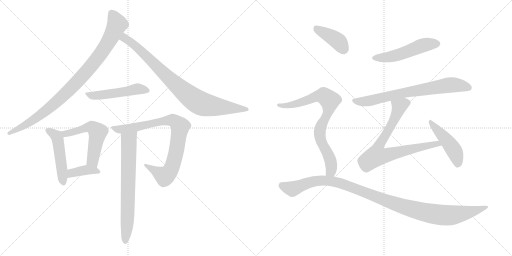
t = 0.00 s
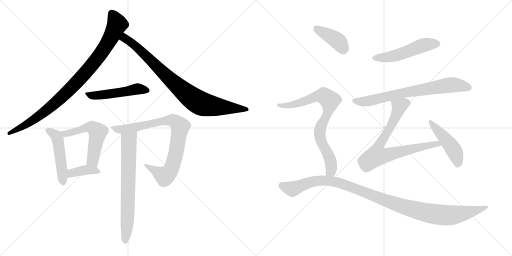
t = 2.38 s
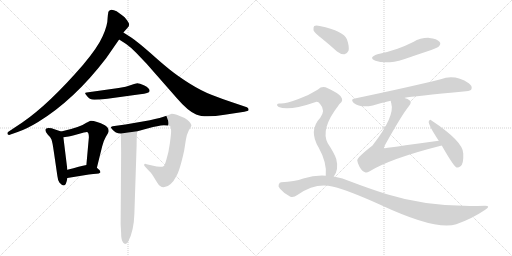
t = 4.75 s
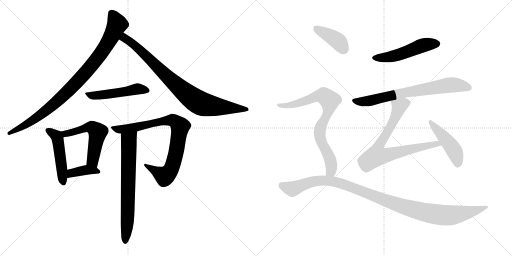
t = 7.12 s
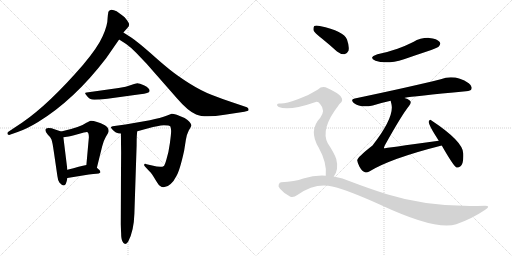
t = 9.50 s
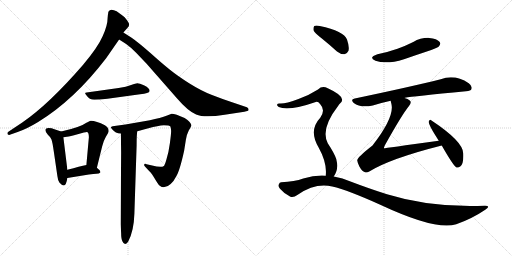
t = 11.87 s

The animated SVG that drew these frames (rendered in a browser with its animation timeline set to each time). Animation: 15 CSS @keyframes rules; one cycle of 11.87 s.

<svg version="1.1" viewBox="0 0 2048 1024" xmlns="http://www.w3.org/2000/svg">
  <g stroke="lightgray" stroke-dasharray="1,1" stroke-width="1" transform="scale(4, 4)">
    <line x1="0" y1="0" x2="256" y2="256"></line>
    <line x1="256" y1="0" x2="0" y2="256"></line>
    <line x1="128" y1="0" x2="128" y2="256"></line>
    <line x1="0" y1="128" x2="256" y2="128"></line>
    <line x1="256" y1="0" x2="512" y2="256"></line>
    <line x1="512" y1="0" x2="256" y2="256"></line>
    <line x1="384" y1="0" x2="384" y2="256"></line>
    <line x1="256" y1="128" x2="512" y2="128"></line>
  </g>
<g transform="scale(1, -1) translate(0, -850)">
   <style type="text/css">
    @keyframes keyframes0 {
      from {
       stroke: black;
       stroke-dashoffset: 930;
       stroke-width: 128;
       }
       75% {
       animation-timing-function: step-end;
       stroke: black;
       stroke-dashoffset: 0;
       stroke-width: 128;
       }
       to {
       stroke: black;
       stroke-width: 1024;
       }
       }
       #make-me-a-hanzi-animation-0 {
         animation: keyframes0 1.006836s both;
         animation-delay: 0.000000s;
         animation-timing-function: linear;
       }
    @keyframes keyframes1 {
      from {
       stroke: black;
       stroke-dashoffset: 858;
       stroke-width: 128;
       }
       74% {
       animation-timing-function: step-end;
       stroke: black;
       stroke-dashoffset: 0;
       stroke-width: 128;
       }
       to {
       stroke: black;
       stroke-width: 1024;
       }
       }
       #make-me-a-hanzi-animation-1 {
         animation: keyframes1 0.948242s both;
         animation-delay: 1.006836s;
         animation-timing-function: linear;
       }
    @keyframes keyframes2 {
      from {
       stroke: black;
       stroke-dashoffset: 504;
       stroke-width: 128;
       }
       62% {
       animation-timing-function: step-end;
       stroke: black;
       stroke-dashoffset: 0;
       stroke-width: 128;
       }
       to {
       stroke: black;
       stroke-width: 1024;
       }
       }
       #make-me-a-hanzi-animation-2 {
         animation: keyframes2 0.660156s both;
         animation-delay: 1.955078s;
         animation-timing-function: linear;
       }
    @keyframes keyframes3 {
      from {
       stroke: black;
       stroke-dashoffset: 488;
       stroke-width: 128;
       }
       61% {
       animation-timing-function: step-end;
       stroke: black;
       stroke-dashoffset: 0;
       stroke-width: 128;
       }
       to {
       stroke: black;
       stroke-width: 1024;
       }
       }
       #make-me-a-hanzi-animation-3 {
         animation: keyframes3 0.647135s both;
         animation-delay: 2.615234s;
         animation-timing-function: linear;
       }
    @keyframes keyframes4 {
      from {
       stroke: black;
       stroke-dashoffset: 540;
       stroke-width: 128;
       }
       64% {
       animation-timing-function: step-end;
       stroke: black;
       stroke-dashoffset: 0;
       stroke-width: 128;
       }
       to {
       stroke: black;
       stroke-width: 1024;
       }
       }
       #make-me-a-hanzi-animation-4 {
         animation: keyframes4 0.689453s both;
         animation-delay: 3.262369s;
         animation-timing-function: linear;
       }
    @keyframes keyframes5 {
      from {
       stroke: black;
       stroke-dashoffset: 384;
       stroke-width: 128;
       }
       56% {
       animation-timing-function: step-end;
       stroke: black;
       stroke-dashoffset: 0;
       stroke-width: 128;
       }
       to {
       stroke: black;
       stroke-width: 1024;
       }
       }
       #make-me-a-hanzi-animation-5 {
         animation: keyframes5 0.562500s both;
         animation-delay: 3.951822s;
         animation-timing-function: linear;
       }
    @keyframes keyframes6 {
      from {
       stroke: black;
       stroke-dashoffset: 838;
       stroke-width: 128;
       }
       73% {
       animation-timing-function: step-end;
       stroke: black;
       stroke-dashoffset: 0;
       stroke-width: 128;
       }
       to {
       stroke: black;
       stroke-width: 1024;
       }
       }
       #make-me-a-hanzi-animation-6 {
         animation: keyframes6 0.931966s both;
         animation-delay: 4.514322s;
         animation-timing-function: linear;
       }
    @keyframes keyframes7 {
      from {
       stroke: black;
       stroke-dashoffset: 703;
       stroke-width: 128;
       }
       70% {
       animation-timing-function: step-end;
       stroke: black;
       stroke-dashoffset: 0;
       stroke-width: 128;
       }
       to {
       stroke: black;
       stroke-width: 1024;
       }
       }
       #make-me-a-hanzi-animation-7 {
         animation: keyframes7 0.822103s both;
         animation-delay: 5.446288s;
         animation-timing-function: linear;
       }
    @keyframes keyframes8 {
      from {
       stroke: black;
       stroke-dashoffset: 511;
       stroke-width: 128;
       }
       62% {
       animation-timing-function: step-end;
       stroke: black;
       stroke-dashoffset: 0;
       stroke-width: 128;
       }
       to {
       stroke: black;
       stroke-width: 1024;
       }
       }
       #make-me-a-hanzi-animation-8 {
         animation: keyframes8 0.665853s both;
         animation-delay: 6.268391s;
         animation-timing-function: linear;
       }
    @keyframes keyframes9 {
      from {
       stroke: black;
       stroke-dashoffset: 722;
       stroke-width: 128;
       }
       70% {
       animation-timing-function: step-end;
       stroke: black;
       stroke-dashoffset: 0;
       stroke-width: 128;
       }
       to {
       stroke: black;
       stroke-width: 1024;
       }
       }
       #make-me-a-hanzi-animation-9 {
         animation: keyframes9 0.837565s both;
         animation-delay: 6.934244s;
         animation-timing-function: linear;
       }
    @keyframes keyframes10 {
      from {
       stroke: black;
       stroke-dashoffset: 745;
       stroke-width: 128;
       }
       71% {
       animation-timing-function: step-end;
       stroke: black;
       stroke-dashoffset: 0;
       stroke-width: 128;
       }
       to {
       stroke: black;
       stroke-width: 1024;
       }
       }
       #make-me-a-hanzi-animation-10 {
         animation: keyframes10 0.856283s both;
         animation-delay: 7.771809s;
         animation-timing-function: linear;
       }
    @keyframes keyframes11 {
      from {
       stroke: black;
       stroke-dashoffset: 464;
       stroke-width: 128;
       }
       60% {
       animation-timing-function: step-end;
       stroke: black;
       stroke-dashoffset: 0;
       stroke-width: 128;
       }
       to {
       stroke: black;
       stroke-width: 1024;
       }
       }
       #make-me-a-hanzi-animation-11 {
         animation: keyframes11 0.627604s both;
         animation-delay: 8.628092s;
         animation-timing-function: linear;
       }
    @keyframes keyframes12 {
      from {
       stroke: black;
       stroke-dashoffset: 400;
       stroke-width: 128;
       }
       57% {
       animation-timing-function: step-end;
       stroke: black;
       stroke-dashoffset: 0;
       stroke-width: 128;
       }
       to {
       stroke: black;
       stroke-width: 1024;
       }
       }
       #make-me-a-hanzi-animation-12 {
         animation: keyframes12 0.575521s both;
         animation-delay: 9.255696s;
         animation-timing-function: linear;
       }
    @keyframes keyframes13 {
      from {
       stroke: black;
       stroke-dashoffset: 792;
       stroke-width: 128;
       }
       72% {
       animation-timing-function: step-end;
       stroke: black;
       stroke-dashoffset: 0;
       stroke-width: 128;
       }
       to {
       stroke: black;
       stroke-width: 1024;
       }
       }
       #make-me-a-hanzi-animation-13 {
         animation: keyframes13 0.894531s both;
         animation-delay: 9.831217s;
         animation-timing-function: linear;
       }
    @keyframes keyframes14 {
      from {
       stroke: black;
       stroke-dashoffset: 1103;
       stroke-width: 128;
       }
       78% {
       animation-timing-function: step-end;
       stroke: black;
       stroke-dashoffset: 0;
       stroke-width: 128;
       }
       to {
       stroke: black;
       stroke-width: 1024;
       }
       }
       #make-me-a-hanzi-animation-14 {
         animation: keyframes14 1.147624s both;
         animation-delay: 10.725748s;
         animation-timing-function: linear;
       }
</style>
<path d="M 432.5 796.5 Q 431.5 792.5 430.5 779.5 Q 430.5 748.5 410.5 705.5 Q 391.5 661.5 332.5 591.5 Q 196.5 434.5 90.5 361.5 L 33.5 323.5 Q 29.5 321.5 29.5 317.5 Q 29.5 310.5 36.5 310.5 L 70.5 322.5 Q 106.5 334.5 152.5 362.5 Q 297.5 451.5 424.5 617.5 L 476.5 692.5 L 493.5 720.5 L 514.5 744.5 Q 515.5 746.5 516.5 752.5 Q 517.5 758.5 498.5 781.5 Q 487.5 790.5 466.5 805.5 Q 455.5 811.5 445.5 811.5 Q 432.5 809.5 432.5 796.5 Z" fill="lightgray"></path> 
<path d="M 476.5 692.5 L 504.5 674.5 Q 524.5 660.5 544.5 639.5 L 586.5 595.5 L 708.5 456.5 Q 751.5 406.5 784.5 392.5 Q 818.5 377.5 898.5 391.5 L 977.5 403.5 Q 993.5 406.5 994.5 410.5 Q 994.5 419.5 987.5 421.5 L 922.5 443.5 Q 886.5 455.5 845.5 471.5 Q 804.5 487.5 756.5 517.5 Q 709.5 547.5 678.5 572.5 Q 648.5 596.5 600.5 639.5 Q 552.5 681.5 526.5 699.5 L 493.5 720.5 C 468.5 736.5 451.5 708.5 476.5 692.5 Z" fill="lightgray"></path> 
<path d="M 474.5 498.5 L 346.5 480.5 Q 340.5 479.5 340.5 477.5 Q 340.5 475.5 345.5 469.5 Q 357.5 451.5 377.5 451.5 Q 398.5 451.5 429.5 455.5 L 560.5 473.5 Q 596.5 476.5 598.5 486.5 Q 598.5 498.5 577.5 508.5 Q 556.5 517.5 549.5 517.5 Q 543.5 517.5 524.5 510.5 Q 505.5 503.5 474.5 498.5 Z" fill="lightgray"></path> 
<path d="M 244.5 324.5 L 217.5 333.5 Q 207.5 338.5 194.5 338.5 Q 181.5 338.5 181.5 330.5 Q 181.5 321.5 191.5 311.5 Q 202.5 301.5 205.5 293.5 Q 209.5 284.5 215.5 242.5 L 229.5 146.5 Q 231.5 128.5 237.5 120.5 Q 247.5 108.5 255.5 108.5 Q 264.5 108.5 269.5 138.5 L 269.5 171.5 L 253.5 301.5 C 250.5 322.5 250.5 322.5 244.5 324.5 Z" fill="lightgray"></path> 
<path d="M 387.5 179.5 L 408.5 264.5 Q 413.5 286.5 423.5 303.5 Q 434.5 320.5 434.5 325.5 Q 435.5 340.5 419.5 349.5 Q 385.5 367.5 362.5 367.5 Q 360.5 367.5 345.5 359.5 Q 321.5 341.5 244.5 324.5 C 215.5 317.5 223.5 297.5 253.5 301.5 L 267.5 303.5 Q 279.5 304.5 310.5 313.5 Q 342.5 322.5 346.5 322.5 Q 355.5 322.5 355.5 301.5 L 345.5 190.5 C 342.5 160.5 380.5 150.5 387.5 179.5 Z" fill="lightgray"></path> 
<path d="M 269.5 138.5 L 355.5 152.5 Q 375.5 155.5 385.5 155.5 Q 396.5 155.5 401.5 160.5 Q 401.5 165.5 398.5 169.5 L 387.5 179.5 C 369.5 195.5 369.5 195.5 345.5 190.5 Q 321.5 185.5 269.5 171.5 C 240.5 163.5 239.5 133.5 269.5 138.5 Z" fill="lightgray"></path> 
<path d="M 549.5 325.5 L 593.5 337.5 Q 632.5 348.5 655.5 349.5 Q 678.5 349.5 681.5 344.5 Q 684.5 338.5 684.5 326.5 Q 684.5 314.5 679.5 277.5 Q 674.5 240.5 666.5 215.5 Q 659.5 190.5 655.5 186.5 Q 644.5 178.5 608.5 188.5 L 586.5 193.5 Q 576.5 198.5 576.5 189.5 Q 576.5 187.5 583.5 180.5 L 598.5 164.5 Q 602.5 161.5 612.5 146.5 L 628.5 120.5 Q 639.5 101.5 654.5 101.5 Q 669.5 101.5 682.5 114.5 Q 696.5 127.5 704.5 144.5 Q 718.5 165.5 736.5 247.5 L 743.5 291.5 Q 746.5 312.5 755.5 329.5 Q 765.5 345.5 765.5 348.5 Q 765.5 351.5 763.5 354.5 Q 763.5 356.5 757.5 363.5 Q 752.5 369.5 738.5 378.5 Q 701.5 395.5 686.5 395.5 L 668.5 388.5 Q 642.5 378.5 599.5 369.5 L 501.5 352.5 L 450.5 345.5 Q 444.5 343.5 443.5 341.5 Q 443.5 339.5 448.5 333.5 Q 461.5 316.5 483.5 316.5 L 549.5 325.5 Z" fill="lightgray"></path> 
<path d="M 483.5 316.5 L 484.5 240.5 L 482.5 -46.5 L 484.5 -81.5 Q 484.5 -104.5 489.5 -114.5 Q 498.5 -135.5 512.5 -116.5 Q 535.5 -73.5 537.5 -4.5 L 546.5 269.5 Q 546.5 316.5 549.5 325.5 C 553.5 355.5 483.5 346.5 483.5 316.5 Z" fill="lightgray"></path> 
<path d="M 1510.0 633.5 Q 1471.0 620.5 1502.0 607.5 Q 1545.0 591.5 1616.0 613.5 Q 1668.0 631.5 1725.0 650.5 Q 1753.0 660.5 1756.0 665.5 Q 1765.0 675.5 1758.0 683.5 Q 1748.0 695.5 1717.0 698.5 Q 1683.0 699.5 1653.0 682.5 Q 1623.0 667.5 1590.0 655.5 Q 1553.0 642.5 1510.0 633.5 Z" fill="lightgray"></path> 
<path d="M 1618.0 458.5 Q 1618.0 459.5 1620.0 459.5 Q 1650.0 465.5 1864.0 485.5 Q 1883.0 486.5 1886.0 494.5 Q 1890.0 506.5 1875.0 517.5 Q 1820.0 553.5 1763.0 533.5 Q 1643.0 503.5 1419.0 456.5 Q 1400.0 453.5 1415.0 438.5 Q 1442.0 417.5 1491.0 428.5 Q 1522.0 438.5 1563.0 447.5 L 1618.0 458.5 Z" fill="lightgray"></path> 
<path d="M 1755.0 287.5 Q 1538.0 257.5 1536.0 257.5 Q 1535.0 260.5 1539.0 268.5 Q 1608.0 392.5 1636.0 426.5 Q 1648.0 441.5 1639.0 448.5 Q 1632.0 455.5 1618.0 458.5 C 1590.0 469.5 1557.0 476.5 1563.0 447.5 Q 1563.0 443.5 1565.0 437.5 Q 1581.0 385.5 1490.0 268.5 Q 1427.0 219.5 1429.0 208.5 Q 1430.0 198.5 1438.0 183.5 Q 1448.0 165.5 1460.0 161.5 Q 1467.0 158.5 1477.0 164.5 Q 1561.0 216.5 1767.0 268.5 C 1796.0 275.5 1785.0 291.5 1755.0 287.5 Z" fill="lightgray"></path> 
<path d="M 1767.0 268.5 Q 1813.0 187.5 1826.0 180.5 Q 1833.0 177.5 1842.0 185.5 Q 1855.0 195.5 1853.0 236.5 Q 1853.0 284.5 1726.0 368.5 Q 1719.0 375.5 1715.0 364.5 Q 1712.0 352.5 1755.0 287.5 L 1767.0 268.5 Z" fill="lightgray"></path> 
<path d="M 1285.0 698.5 Q 1316.0 673.5 1348.0 644.5 Q 1363.0 632.5 1378.0 633.5 Q 1388.0 634.5 1394.0 647.5 Q 1398.0 663.5 1388.0 692.5 Q 1376.0 725.5 1279.0 746.5 Q 1263.0 749.5 1257.0 746.5 Q 1253.0 742.5 1254.0 729.5 Q 1258.0 719.5 1285.0 698.5 Z" fill="lightgray"></path> 
<path d="M 1335.0 144.5 Q 1356.0 171.5 1345.0 214.5 Q 1338.0 236.5 1311.0 277.5 Q 1281.0 334.5 1353.0 427.5 Q 1356.0 433.5 1360.0 436.5 Q 1391.0 461.5 1311.0 497.5 Q 1289.0 509.5 1272.0 492.5 Q 1238.0 470.5 1194.0 454.5 Q 1136.0 432.5 1117.0 436.5 Q 1110.0 436.5 1108.0 431.5 Q 1107.0 427.5 1115.0 422.5 Q 1154.0 404.5 1263.0 442.5 Q 1272.0 445.5 1281.0 433.5 Q 1303.0 409.5 1281.0 379.5 Q 1233.0 328.5 1275.0 259.5 Q 1309.0 198.5 1303.0 147.5 C 1302.0 117.5 1320.0 118.5 1335.0 144.5 Z" fill="lightgray"></path> 
<path d="M 1303.0 147.5 Q 1260.0 150.5 1213.0 136.5 Q 1179.0 123.5 1125.0 121.5 Q 1118.0 121.5 1115.0 112.5 Q 1111.0 105.5 1120.0 95.5 Q 1136.0 76.5 1160.0 64.5 Q 1172.0 57.5 1191.0 71.5 Q 1261.0 120.5 1329.0 104.5 Q 1393.0 89.5 1521.0 31.5 Q 1746.0 -73.5 1825.0 -46.5 Q 1888.0 -24.5 1941.0 11.5 Q 1965.0 27.5 1940.0 27.5 Q 1724.0 18.5 1548.0 73.5 Q 1481.0 94.5 1402.0 124.5 Q 1371.0 139.5 1335.0 144.5 L 1303.0 147.5 Z" fill="lightgray"></path> 
      <clipPath id="make-me-a-hanzi-clip-0">
      <path d="M 432.5 796.5 Q 431.5 792.5 430.5 779.5 Q 430.5 748.5 410.5 705.5 Q 391.5 661.5 332.5 591.5 Q 196.5 434.5 90.5 361.5 L 33.5 323.5 Q 29.5 321.5 29.5 317.5 Q 29.5 310.5 36.5 310.5 L 70.5 322.5 Q 106.5 334.5 152.5 362.5 Q 297.5 451.5 424.5 617.5 L 476.5 692.5 L 493.5 720.5 L 514.5 744.5 Q 515.5 746.5 516.5 752.5 Q 517.5 758.5 498.5 781.5 Q 487.5 790.5 466.5 805.5 Q 455.5 811.5 445.5 811.5 Q 432.5 809.5 432.5 796.5 Z" fill="lightgray"></path>
      </clipPath>
      <path clip-path="url(#make-me-a-hanzi-clip-0)" d="M 446.5 797.5 L 468.5 752.5 L 429.5 676.5 L 355.5 575.5 L 280.5 494.5 L 193.5 415.5 L 109.5 354.5 L 36.5 317.5 " fill="none" id="make-me-a-hanzi-animation-0" stroke-dasharray="802 1604" stroke-linecap="round"></path>

      <clipPath id="make-me-a-hanzi-clip-1">
      <path d="M 476.5 692.5 L 504.5 674.5 Q 524.5 660.5 544.5 639.5 L 586.5 595.5 L 708.5 456.5 Q 751.5 406.5 784.5 392.5 Q 818.5 377.5 898.5 391.5 L 977.5 403.5 Q 993.5 406.5 994.5 410.5 Q 994.5 419.5 987.5 421.5 L 922.5 443.5 Q 886.5 455.5 845.5 471.5 Q 804.5 487.5 756.5 517.5 Q 709.5 547.5 678.5 572.5 Q 648.5 596.5 600.5 639.5 Q 552.5 681.5 526.5 699.5 L 493.5 720.5 C 468.5 736.5 451.5 708.5 476.5 692.5 Z" fill="lightgray"></path>
      </clipPath>
      <path clip-path="url(#make-me-a-hanzi-clip-1)" d="M 496.5 712.5 L 501.5 696.5 L 566.5 645.5 L 673.5 538.5 L 787.5 445.5 L 816.5 432.5 L 865.5 423.5 L 987.5 414.5 " fill="none" id="make-me-a-hanzi-animation-1" stroke-dasharray="730 1460" stroke-linecap="round"></path>

      <clipPath id="make-me-a-hanzi-clip-2">
      <path d="M 474.5 498.5 L 346.5 480.5 Q 340.5 479.5 340.5 477.5 Q 340.5 475.5 345.5 469.5 Q 357.5 451.5 377.5 451.5 Q 398.5 451.5 429.5 455.5 L 560.5 473.5 Q 596.5 476.5 598.5 486.5 Q 598.5 498.5 577.5 508.5 Q 556.5 517.5 549.5 517.5 Q 543.5 517.5 524.5 510.5 Q 505.5 503.5 474.5 498.5 Z" fill="lightgray"></path>
      </clipPath>
      <path clip-path="url(#make-me-a-hanzi-clip-2)" d="M 345.5 475.5 L 373.5 467.5 L 478.5 479.5 L 539.5 493.5 L 589.5 489.5 " fill="none" id="make-me-a-hanzi-animation-2" stroke-dasharray="376 752" stroke-linecap="round"></path>

      <clipPath id="make-me-a-hanzi-clip-3">
      <path d="M 244.5 324.5 L 217.5 333.5 Q 207.5 338.5 194.5 338.5 Q 181.5 338.5 181.5 330.5 Q 181.5 321.5 191.5 311.5 Q 202.5 301.5 205.5 293.5 Q 209.5 284.5 215.5 242.5 L 229.5 146.5 Q 231.5 128.5 237.5 120.5 Q 247.5 108.5 255.5 108.5 Q 264.5 108.5 269.5 138.5 L 269.5 171.5 L 253.5 301.5 C 250.5 322.5 250.5 322.5 244.5 324.5 Z" fill="lightgray"></path>
      </clipPath>
      <path clip-path="url(#make-me-a-hanzi-clip-3)" d="M 191.5 328.5 L 226.5 305.5 L 231.5 291.5 L 253.5 117.5 " fill="none" id="make-me-a-hanzi-animation-3" stroke-dasharray="360 720" stroke-linecap="round"></path>

      <clipPath id="make-me-a-hanzi-clip-4">
      <path d="M 387.5 179.5 L 408.5 264.5 Q 413.5 286.5 423.5 303.5 Q 434.5 320.5 434.5 325.5 Q 435.5 340.5 419.5 349.5 Q 385.5 367.5 362.5 367.5 Q 360.5 367.5 345.5 359.5 Q 321.5 341.5 244.5 324.5 C 215.5 317.5 223.5 297.5 253.5 301.5 L 267.5 303.5 Q 279.5 304.5 310.5 313.5 Q 342.5 322.5 346.5 322.5 Q 355.5 322.5 355.5 301.5 L 345.5 190.5 C 342.5 160.5 380.5 150.5 387.5 179.5 Z" fill="lightgray"></path>
      </clipPath>
      <path clip-path="url(#make-me-a-hanzi-clip-4)" d="M 256.5 322.5 L 270.5 316.5 L 351.5 341.5 L 367.5 340.5 L 384.5 329.5 L 390.5 321.5 L 370.5 212.5 L 382.5 188.5 " fill="none" id="make-me-a-hanzi-animation-4" stroke-dasharray="412 824" stroke-linecap="round"></path>

      <clipPath id="make-me-a-hanzi-clip-5">
      <path d="M 269.5 138.5 L 355.5 152.5 Q 375.5 155.5 385.5 155.5 Q 396.5 155.5 401.5 160.5 Q 401.5 165.5 398.5 169.5 L 387.5 179.5 C 369.5 195.5 369.5 195.5 345.5 190.5 Q 321.5 185.5 269.5 171.5 C 240.5 163.5 239.5 133.5 269.5 138.5 Z" fill="lightgray"></path>
      </clipPath>
      <path clip-path="url(#make-me-a-hanzi-clip-5)" d="M 275.5 144.5 L 287.5 158.5 L 344.5 170.5 L 395.5 163.5 " fill="none" id="make-me-a-hanzi-animation-5" stroke-dasharray="256 512" stroke-linecap="round"></path>

      <clipPath id="make-me-a-hanzi-clip-6">
      <path d="M 549.5 325.5 L 593.5 337.5 Q 632.5 348.5 655.5 349.5 Q 678.5 349.5 681.5 344.5 Q 684.5 338.5 684.5 326.5 Q 684.5 314.5 679.5 277.5 Q 674.5 240.5 666.5 215.5 Q 659.5 190.5 655.5 186.5 Q 644.5 178.5 608.5 188.5 L 586.5 193.5 Q 576.5 198.5 576.5 189.5 Q 576.5 187.5 583.5 180.5 L 598.5 164.5 Q 602.5 161.5 612.5 146.5 L 628.5 120.5 Q 639.5 101.5 654.5 101.5 Q 669.5 101.5 682.5 114.5 Q 696.5 127.5 704.5 144.5 Q 718.5 165.5 736.5 247.5 L 743.5 291.5 Q 746.5 312.5 755.5 329.5 Q 765.5 345.5 765.5 348.5 Q 765.5 351.5 763.5 354.5 Q 763.5 356.5 757.5 363.5 Q 752.5 369.5 738.5 378.5 Q 701.5 395.5 686.5 395.5 L 668.5 388.5 Q 642.5 378.5 599.5 369.5 L 501.5 352.5 L 450.5 345.5 Q 444.5 343.5 443.5 341.5 Q 443.5 339.5 448.5 333.5 Q 461.5 316.5 483.5 316.5 L 549.5 325.5 Z" fill="lightgray"></path>
      </clipPath>
      <path clip-path="url(#make-me-a-hanzi-clip-6)" d="M 449.5 339.5 L 487.5 333.5 L 681.5 369.5 L 704.5 362.5 L 716.5 350.5 L 720.5 338.5 L 705.5 242.5 L 678.5 163.5 L 656.5 146.5 L 583.5 187.5 " fill="none" id="make-me-a-hanzi-animation-6" stroke-dasharray="710 1420" stroke-linecap="round"></path>

      <clipPath id="make-me-a-hanzi-clip-7">
      <path d="M 483.5 316.5 L 484.5 240.5 L 482.5 -46.5 L 484.5 -81.5 Q 484.5 -104.5 489.5 -114.5 Q 498.5 -135.5 512.5 -116.5 Q 535.5 -73.5 537.5 -4.5 L 546.5 269.5 Q 546.5 316.5 549.5 325.5 C 553.5 355.5 483.5 346.5 483.5 316.5 Z" fill="lightgray"></path>
      </clipPath>
      <path clip-path="url(#make-me-a-hanzi-clip-7)" d="M 543.5 323.5 L 515.5 289.5 L 510.5 -11.5 L 501.5 -113.5 " fill="none" id="make-me-a-hanzi-animation-7" stroke-dasharray="575 1150" stroke-linecap="round"></path>

      <clipPath id="make-me-a-hanzi-clip-8">
      <path d="M 1510.0 633.5 Q 1471.0 620.5 1502.0 607.5 Q 1545.0 591.5 1616.0 613.5 Q 1668.0 631.5 1725.0 650.5 Q 1753.0 660.5 1756.0 665.5 Q 1765.0 675.5 1758.0 683.5 Q 1748.0 695.5 1717.0 698.5 Q 1683.0 699.5 1653.0 682.5 Q 1623.0 667.5 1590.0 655.5 Q 1553.0 642.5 1510.0 633.5 Z" fill="lightgray"></path>
      </clipPath>
      <path clip-path="url(#make-me-a-hanzi-clip-8)" d="M 1503.0 621.5 L 1545.0 620.5 L 1586.0 628.5 L 1701.0 671.5 L 1749.0 675.5 " fill="none" id="make-me-a-hanzi-animation-8" stroke-dasharray="383 766" stroke-linecap="round"></path>

      <clipPath id="make-me-a-hanzi-clip-9">
      <path d="M 1618.0 458.5 Q 1618.0 459.5 1620.0 459.5 Q 1650.0 465.5 1864.0 485.5 Q 1883.0 486.5 1886.0 494.5 Q 1890.0 506.5 1875.0 517.5 Q 1820.0 553.5 1763.0 533.5 Q 1643.0 503.5 1419.0 456.5 Q 1400.0 453.5 1415.0 438.5 Q 1442.0 417.5 1491.0 428.5 Q 1522.0 438.5 1563.0 447.5 L 1618.0 458.5 Z" fill="lightgray"></path>
      </clipPath>
      <path clip-path="url(#make-me-a-hanzi-clip-9)" d="M 1417.0 447.5 L 1478.0 446.5 L 1636.0 483.5 L 1789.0 509.5 L 1832.0 509.5 L 1875.0 499.5 " fill="none" id="make-me-a-hanzi-animation-9" stroke-dasharray="594 1188" stroke-linecap="round"></path>

      <clipPath id="make-me-a-hanzi-clip-10">
      <path d="M 1755.0 287.5 Q 1538.0 257.5 1536.0 257.5 Q 1535.0 260.5 1539.0 268.5 Q 1608.0 392.5 1636.0 426.5 Q 1648.0 441.5 1639.0 448.5 Q 1632.0 455.5 1618.0 458.5 C 1590.0 469.5 1557.0 476.5 1563.0 447.5 Q 1563.0 443.5 1565.0 437.5 Q 1581.0 385.5 1490.0 268.5 Q 1427.0 219.5 1429.0 208.5 Q 1430.0 198.5 1438.0 183.5 Q 1448.0 165.5 1460.0 161.5 Q 1467.0 158.5 1477.0 164.5 Q 1561.0 216.5 1767.0 268.5 C 1796.0 275.5 1785.0 291.5 1755.0 287.5 Z" fill="lightgray"></path>
      </clipPath>
      <path clip-path="url(#make-me-a-hanzi-clip-10)" d="M 1628.0 438.5 L 1597.0 423.5 L 1578.0 372.5 L 1517.0 268.5 L 1536.0 263.5 L 1543.0 228.5 L 1686.0 265.5 L 1734.0 271.5 L 1741.0 278.5 L 1756.0 268.5 " fill="none" id="make-me-a-hanzi-animation-10" stroke-dasharray="617 1234" stroke-linecap="round"></path>

      <clipPath id="make-me-a-hanzi-clip-11">
      <path d="M 1767.0 268.5 Q 1813.0 187.5 1826.0 180.5 Q 1833.0 177.5 1842.0 185.5 Q 1855.0 195.5 1853.0 236.5 Q 1853.0 284.5 1726.0 368.5 Q 1719.0 375.5 1715.0 364.5 Q 1712.0 352.5 1755.0 287.5 L 1767.0 268.5 Z" fill="lightgray"></path>
      </clipPath>
      <path clip-path="url(#make-me-a-hanzi-clip-11)" d="M 1722.0 362.5 L 1819.0 244.5 L 1830.0 190.5 " fill="none" id="make-me-a-hanzi-animation-11" stroke-dasharray="336 672" stroke-linecap="round"></path>

      <clipPath id="make-me-a-hanzi-clip-12">
      <path d="M 1285.0 698.5 Q 1316.0 673.5 1348.0 644.5 Q 1363.0 632.5 1378.0 633.5 Q 1388.0 634.5 1394.0 647.5 Q 1398.0 663.5 1388.0 692.5 Q 1376.0 725.5 1279.0 746.5 Q 1263.0 749.5 1257.0 746.5 Q 1253.0 742.5 1254.0 729.5 Q 1258.0 719.5 1285.0 698.5 Z" fill="lightgray"></path>
      </clipPath>
      <path clip-path="url(#make-me-a-hanzi-clip-12)" d="M 1262.0 740.5 L 1345.0 690.5 L 1374.0 653.5 " fill="none" id="make-me-a-hanzi-animation-12" stroke-dasharray="272 544" stroke-linecap="round"></path>

      <clipPath id="make-me-a-hanzi-clip-13">
      <path d="M 1335.0 144.5 Q 1356.0 171.5 1345.0 214.5 Q 1338.0 236.5 1311.0 277.5 Q 1281.0 334.5 1353.0 427.5 Q 1356.0 433.5 1360.0 436.5 Q 1391.0 461.5 1311.0 497.5 Q 1289.0 509.5 1272.0 492.5 Q 1238.0 470.5 1194.0 454.5 Q 1136.0 432.5 1117.0 436.5 Q 1110.0 436.5 1108.0 431.5 Q 1107.0 427.5 1115.0 422.5 Q 1154.0 404.5 1263.0 442.5 Q 1272.0 445.5 1281.0 433.5 Q 1303.0 409.5 1281.0 379.5 Q 1233.0 328.5 1275.0 259.5 Q 1309.0 198.5 1303.0 147.5 C 1302.0 117.5 1320.0 118.5 1335.0 144.5 Z" fill="lightgray"></path>
      </clipPath>
      <path clip-path="url(#make-me-a-hanzi-clip-13)" d="M 1115.0 429.5 L 1140.0 426.5 L 1177.0 432.5 L 1280.0 467.5 L 1295.0 467.5 L 1319.0 448.5 L 1316.0 412.5 L 1285.0 349.5 L 1278.0 317.5 L 1326.0 189.5 L 1324.0 166.5 L 1309.0 153.5 " fill="none" id="make-me-a-hanzi-animation-13" stroke-dasharray="664 1328" stroke-linecap="round"></path>

      <clipPath id="make-me-a-hanzi-clip-14">
      <path d="M 1303.0 147.5 Q 1260.0 150.5 1213.0 136.5 Q 1179.0 123.5 1125.0 121.5 Q 1118.0 121.5 1115.0 112.5 Q 1111.0 105.5 1120.0 95.5 Q 1136.0 76.5 1160.0 64.5 Q 1172.0 57.5 1191.0 71.5 Q 1261.0 120.5 1329.0 104.5 Q 1393.0 89.5 1521.0 31.5 Q 1746.0 -73.5 1825.0 -46.5 Q 1888.0 -24.5 1941.0 11.5 Q 1965.0 27.5 1940.0 27.5 Q 1724.0 18.5 1548.0 73.5 Q 1481.0 94.5 1402.0 124.5 Q 1371.0 139.5 1335.0 144.5 L 1303.0 147.5 Z" fill="lightgray"></path>
      </clipPath>
      <path clip-path="url(#make-me-a-hanzi-clip-14)" d="M 1129.0 107.5 L 1171.0 95.5 L 1268.0 127.5 L 1339.0 123.5 L 1606.0 25.5 L 1752.0 -8.5 L 1833.0 -7.5 L 1945.0 19.5 " fill="none" id="make-me-a-hanzi-animation-14" stroke-dasharray="975 1950" stroke-linecap="round"></path>

</g>
</svg>
